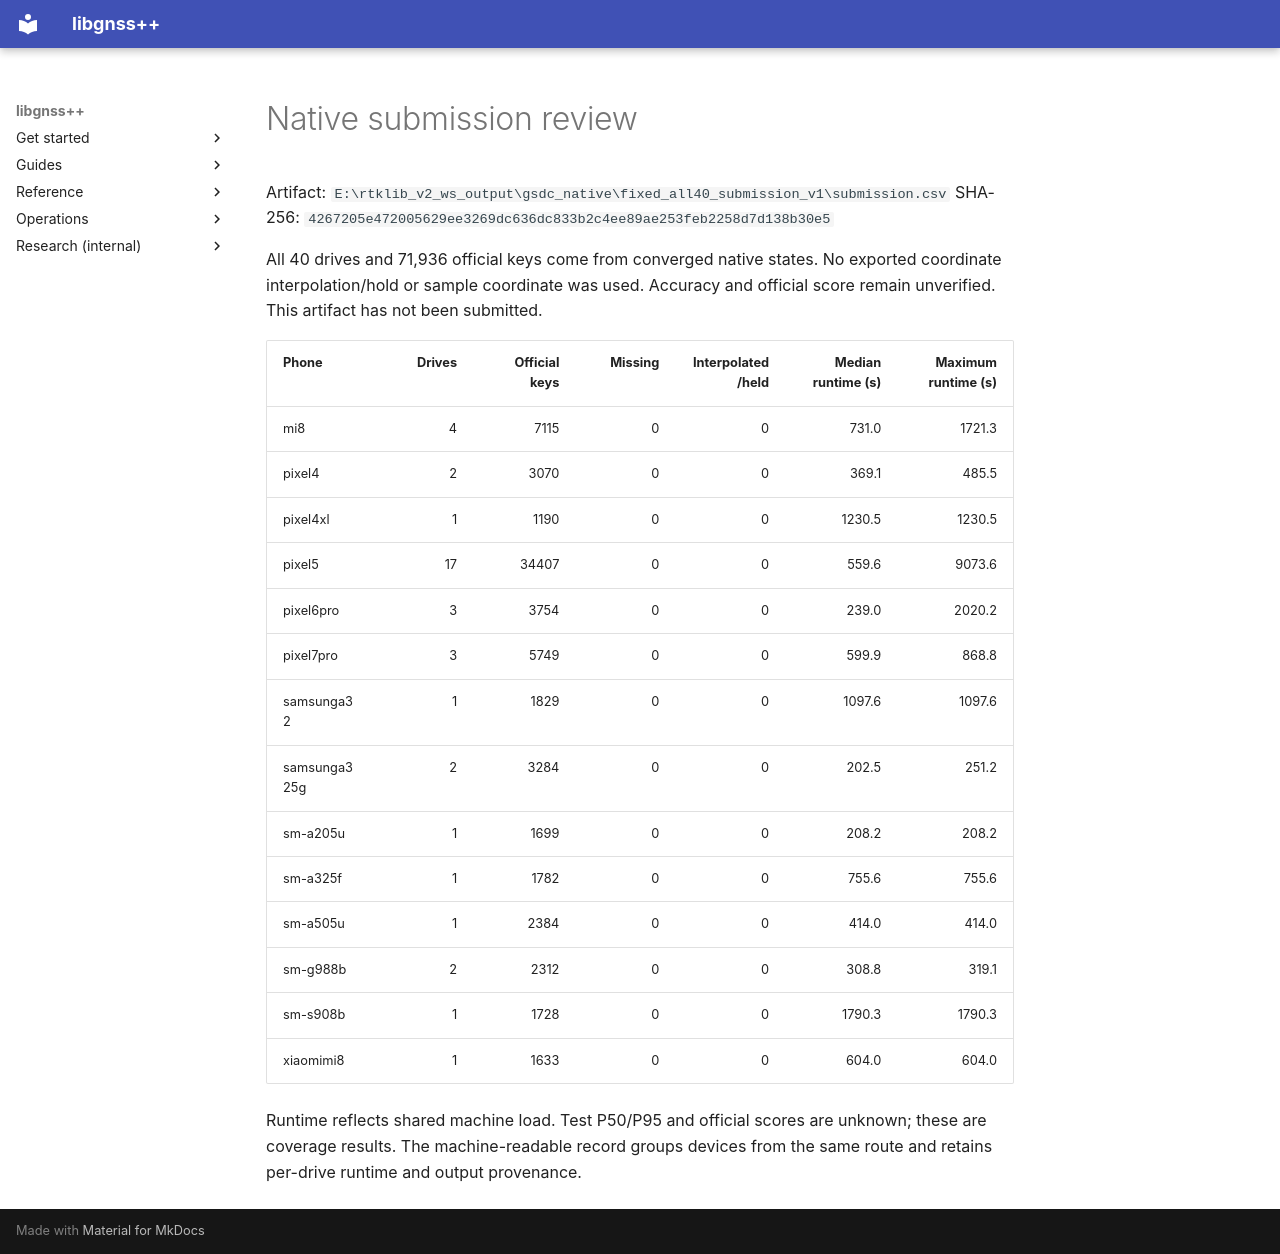

repository: rsasaki0109/gnssplusplus-library · page: gsdc2023_fixed_all40_submission_v1_review/index.html · generator: mkdocs

# Native submission review

Artifact: `E:\rtklib_v2_ws_output\gsdc_native\fixed_all40_submission_v1\submission.csv`
SHA-256: `4267205e472005629ee3269dc636dc833b2c4ee89ae253feb2258d7d138b30e5`

All 40 drives and 71,936 official keys come from converged native states. No exported coordinate interpolation/hold or sample coordinate was used. Accuracy and official score remain unverified. This artifact has not been submitted.

| Phone | Drives | Official keys | Missing | Interpolated/held | Median runtime (s) | Maximum runtime (s) |
|---|---:|---:|---:|---:|---:|---:|
| mi8 | 4 | 7115 | 0 | 0 | 731.0 | 1721.3 |
| pixel4 | 2 | 3070 | 0 | 0 | 369.1 | 485.5 |
| pixel4xl | 1 | 1190 | 0 | 0 | 1230.5 | 1230.5 |
| pixel5 | 17 | 34407 | 0 | 0 | 559.6 | 9073.6 |
| pixel6pro | 3 | 3754 | 0 | 0 | 239.0 | 2020.2 |
| pixel7pro | 3 | 5749 | 0 | 0 | 599.9 | 868.8 |
| samsunga32 | 1 | 1829 | 0 | 0 | 1097.6 | 1097.6 |
| samsunga325g | 2 | 3284 | 0 | 0 | 202.5 | 251.2 |
| sm-a205u | 1 | 1699 | 0 | 0 | 208.2 | 208.2 |
| sm-a325f | 1 | 1782 | 0 | 0 | 755.6 | 755.6 |
| sm-a505u | 1 | 2384 | 0 | 0 | 414.0 | 414.0 |
| sm-g988b | 2 | 2312 | 0 | 0 | 308.8 | 319.1 |
| sm-s908b | 1 | 1728 | 0 | 0 | 1790.3 | 1790.3 |
| xiaomimi8 | 1 | 1633 | 0 | 0 | 604.0 | 604.0 |

Runtime reflects shared machine load. Test P50/P95 and official scores are unknown; these are coverage results. The machine-readable record groups devices from the same route and retains per-drive runtime and output provenance.
